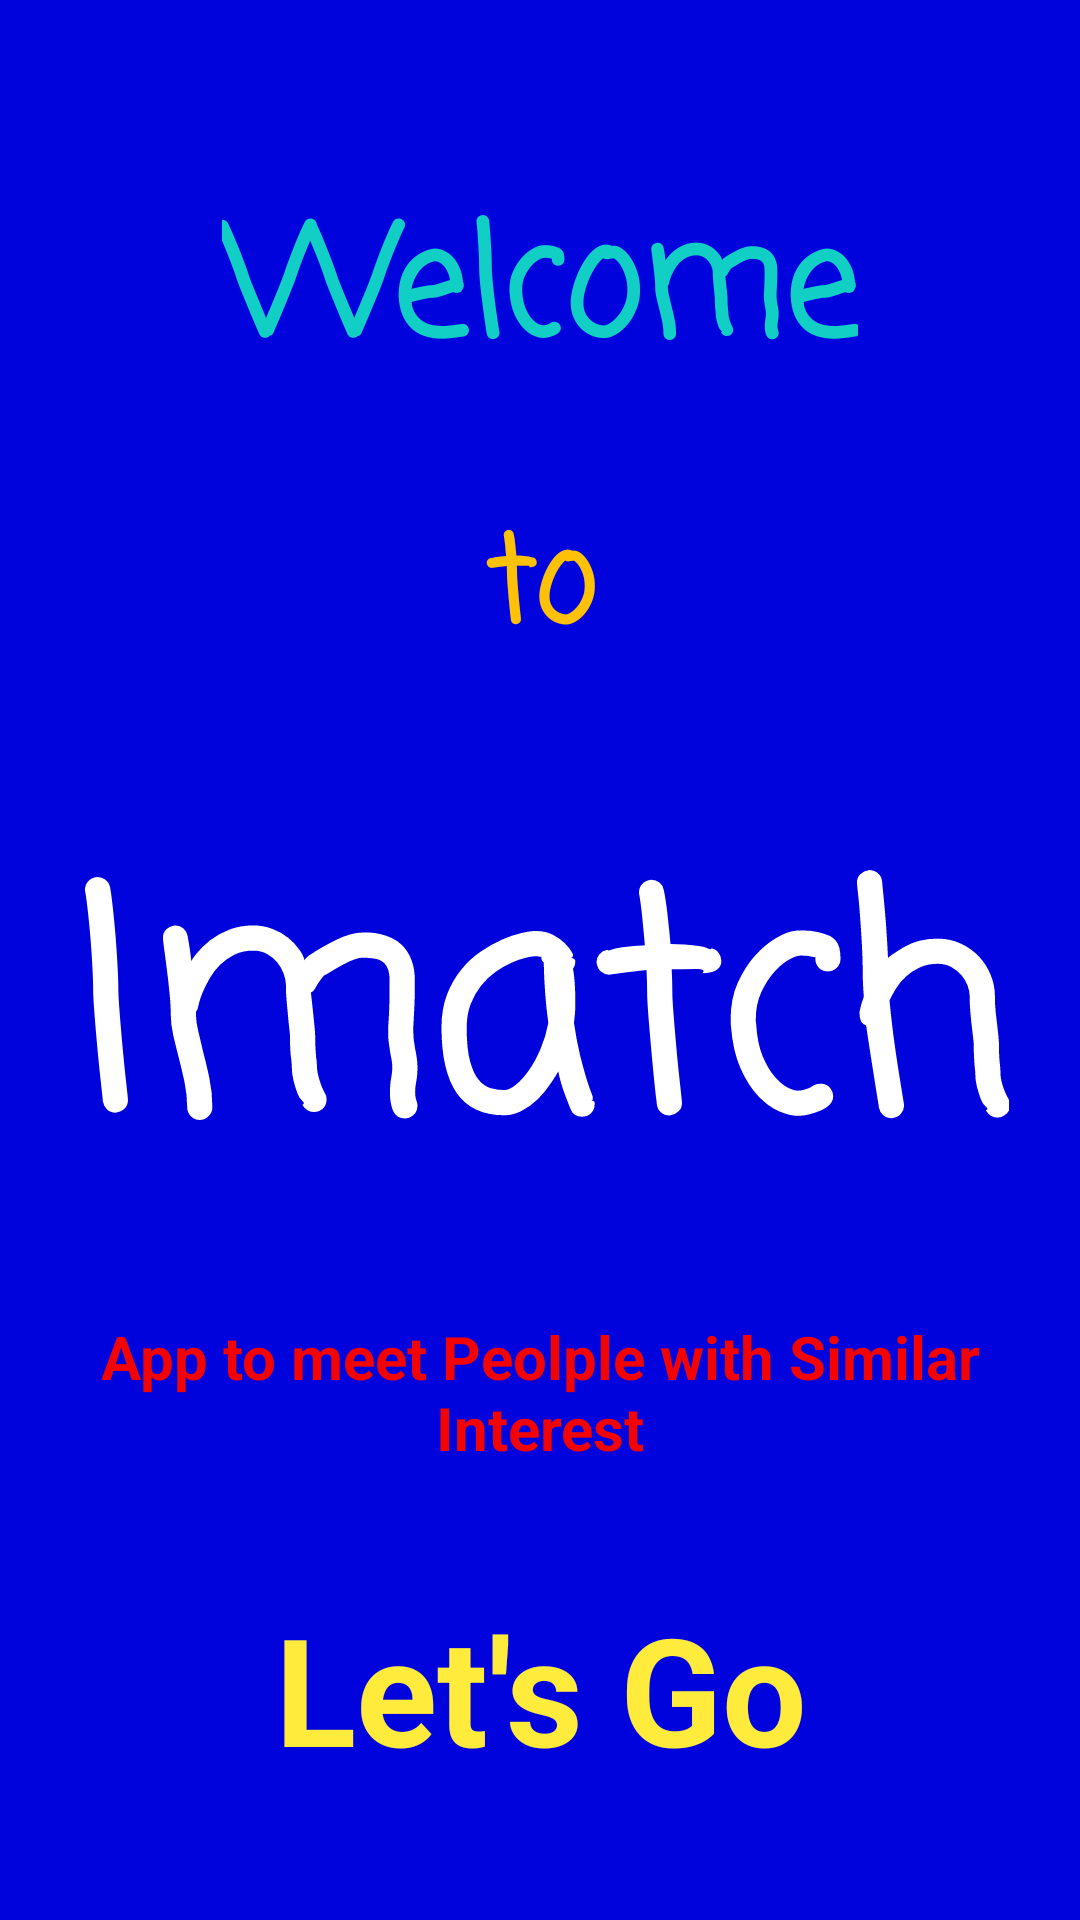

Write the Android layout XML for this screen, with the resource values it uses.
<!-- AndroidManifest.xml: activity theme AppTheme.NoActionBar -->
<!-- res/layout/activity_main.xml -->
<?xml version="1.0" encoding="utf-8"?>
<LinearLayout xmlns:android="http://schemas.android.com/apk/res/android"
    xmlns:app="http://schemas.android.com/apk/res-auto"
    xmlns:tools="http://schemas.android.com/tools"
    android:layout_width="match_parent"
    android:layout_height="match_parent"
    android:background="@color/ChatsBackground"
    android:orientation="vertical"
    tools:context=".Activity.MainActivity">


    <TextView
        android:layout_width="wrap_content"
        android:layout_height="wrap_content"
        android:text="@string/welcomeText"
        android:layout_gravity="center_horizontal"
        android:layout_marginTop="60sp"
        android:fontFamily="casual"
        android:textStyle="bold"
        android:textColor="@color/colorAccent"
        android:textSize="50sp"
        />

    <TextView
        android:layout_width="wrap_content"
        android:layout_height="wrap_content"
        android:text="@string/to"
        android:layout_gravity="center_horizontal"
        android:layout_marginTop="30sp"
        android:fontFamily="casual"
        android:textStyle="bold"
        android:textColor="@color/to_color"
        android:textSize="40sp"
        />

    <TextView
        android:layout_width="wrap_content"
        android:layout_height="wrap_content"
        android:text="@string/appLOGO"
        android:layout_gravity="center_horizontal"
        android:layout_marginTop="40sp"
        android:fontFamily="casual"
        android:textStyle="bold"
        android:textColor="@color/whiteTextColor"
        android:textSize="100sp"
        />

    <TextView
        android:layout_width="wrap_content"
        android:layout_height="wrap_content"
        android:text="@string/App_message"
        android:layout_gravity="center_horizontal"
        android:textSize="20sp"
        android:layout_marginTop="20sp"
        android:textColor="@color/red_color"
        android:gravity="center"
        android:textStyle="bold"
        android:layout_marginBottom="20sp"
        />

    <TextView
        android:layout_width="wrap_content"
        android:layout_height="wrap_content"
        android:text="Let's Go"
        android:layout_gravity="center_horizontal"
        android:textSize="50sp"
        android:textStyle="bold"
        android:layout_marginTop="20sp"
        android:textColor="#FFEB3B"
        android:gravity="center"
        android:layout_marginBottom="20sp"
        />

</LinearLayout>
<!-- resources referenced by this layout -->
<resources>
  <color name="ChatsBackground">#0003DC</color>
  <color name="colorAccent">#11CFC5</color>
  <color name="red_color">#F40303</color>
  <color name="to_color">#FFC107</color>
  <color name="whiteTextColor">#fff</color>
  <string name="App_message">App to meet Peolple with Similar Interest</string>
  <string name="appLOGO">Imatch</string>
  <string name="to">to</string>
  <string name="welcomeText">Welcome</string>
  <style name="AppTheme.NoActionBar">
          <item name="windowActionBar">false</item>
          <item name="windowNoTitle">true</item>
      </style>
</resources>
